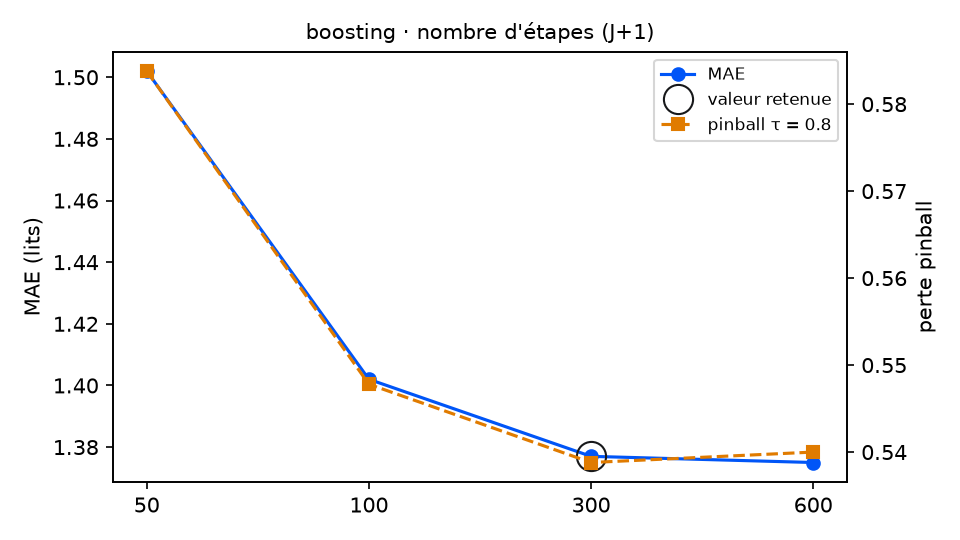

The file beside this chart, header and first rows:
variante; MAE; RMSE; biais; pinball τ=0.8; couverture 90 %; temps (s); DM p (pinball τ=0.8); p Holm; DM p (MAE); vs choix retenu
etapes = 50; 1.502; 1.991; 0.078; 0.5838; 89.1; 1.6; 0.0586; 0.1758; 0.0003; équivalent
etapes = 100; 1.402; 1.919; 0.07; 0.5478; 87.4; 2.3; 0.4527; 0.9054; 0.135; équivalent
etapes = 300 (retenu); 1.377; 1.907; 0.067; 0.5388; 80.3; 6.7; ; ; ; — choix retenu
etapes = 600; 1.375; 1.902; 0.068; 0.54; 78.7; 13.1; 0.8429; 0.9054; 0.8172; équivalent
